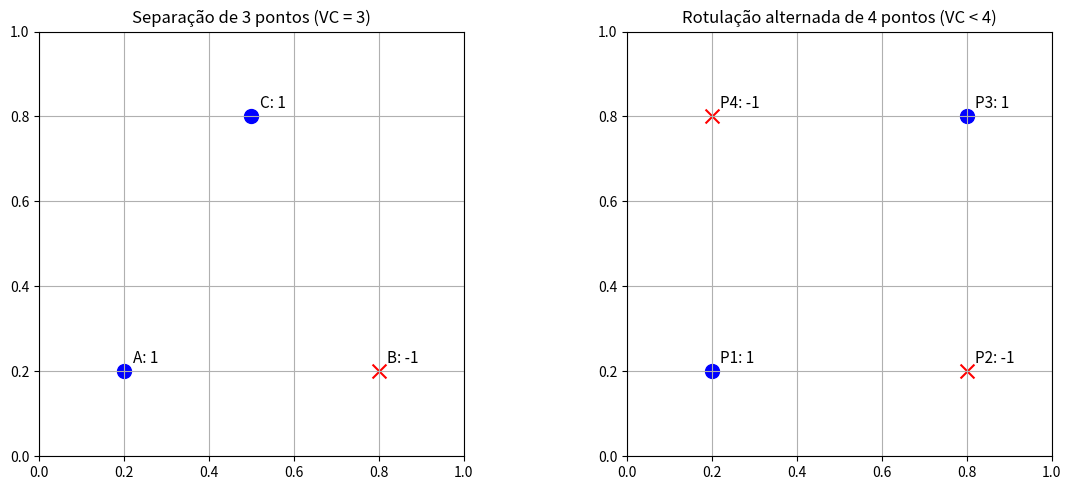

Source code (Python):
import matplotlib.pyplot as plt
import numpy as np

# Pontos do triângulo (não colineares)
triangle_points = np.array([[0.2, 0.2], [0.8, 0.2], [0.5, 0.8]])
triangle_labels = [+1, -1, +1]
triangle_coords = ['A', 'B', 'C']

# Pontos do quadrado
square_points = np.array([[0.2, 0.2], [0.8, 0.2], [0.8, 0.8], [0.2, 0.8]])
square_labels = [+1, -1, +1, -1]
square_coords = ['P1', 'P2', 'P3', 'P4']

fig, axs = plt.subplots(1, 2, figsize=(12, 5))

# Esquerda: VC=3
axs[0].set_title("Separação de 3 pontos (VC = 3)")
for i, (pt, label, name) in enumerate(zip(triangle_points, triangle_labels, triangle_coords)):
    axs[0].scatter(*pt, c='blue' if label == +1 else 'red', marker='o' if label == +1 else 'x', s=100)
    axs[0].text(pt[0] + 0.02, pt[1] + 0.02, f"{name}: {label}", fontsize=11)

axs[0].set_xlim(0, 1)
axs[0].set_ylim(0, 1)
axs[0].set_aspect('equal')
axs[0].grid(True)

# Direita: VC > 3 falha
axs[1].set_title("Rotulação alternada de 4 pontos (VC < 4)")
for i, (pt, label, name) in enumerate(zip(square_points, square_labels, square_coords)):
    axs[1].scatter(*pt, c='blue' if label == +1 else 'red', marker='o' if label == +1 else 'x', s=100)
    axs[1].text(pt[0] + 0.02, pt[1] + 0.02, f"{name}: {label}", fontsize=11)

axs[1].set_xlim(0, 1)
axs[1].set_ylim(0, 1)
axs[1].set_aspect('equal')
axs[1].grid(True)

plt.tight_layout()
output_path = "vc_dimension.png"
plt.savefig(output_path, dpi=360)
plt.close()
